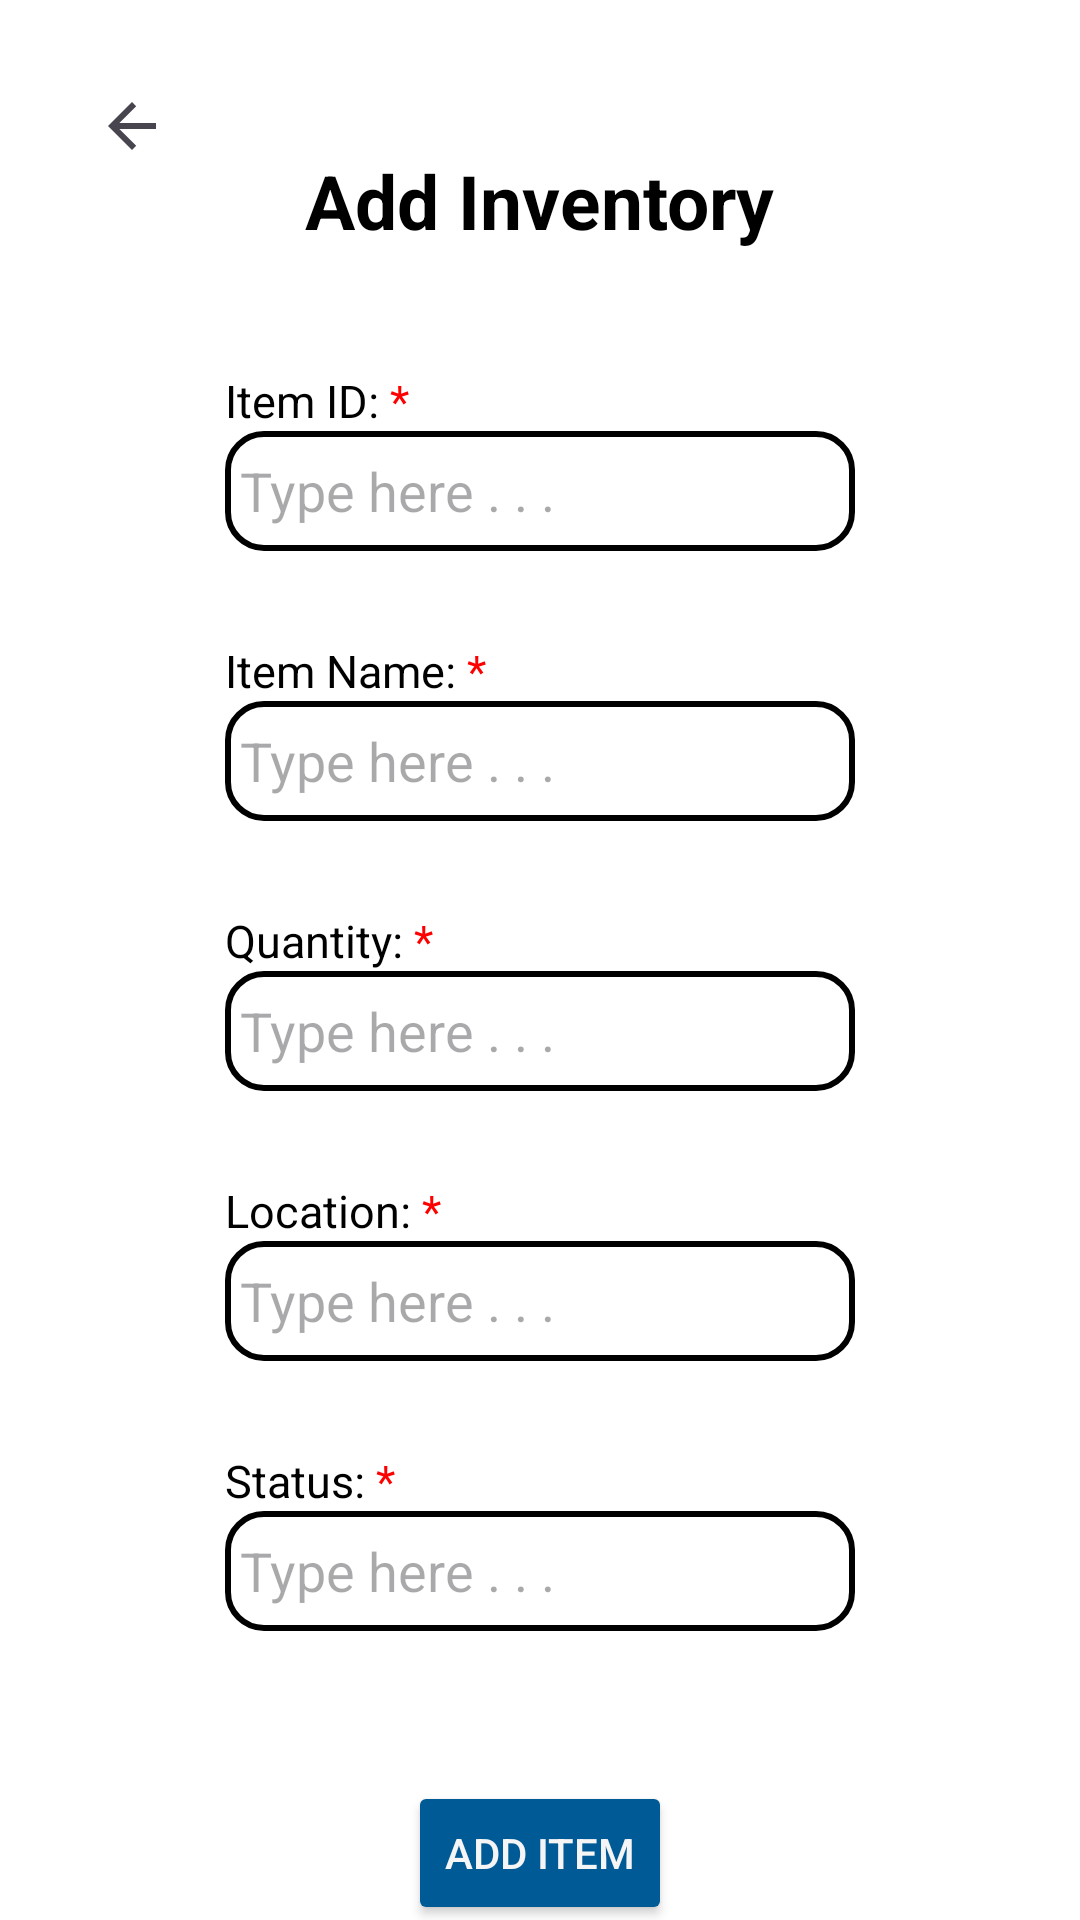

Android layout source for this screen:
<!-- AndroidManifest.xml: application theme Theme.InventorySystemCRUD -->
<!-- res/layout/activity_add_item.xml -->
<?xml version="1.0" encoding="utf-8"?>
<androidx.constraintlayout.widget.ConstraintLayout xmlns:android="http://schemas.android.com/apk/res/android"
    xmlns:app="http://schemas.android.com/apk/res-auto"
    xmlns:tools="http://schemas.android.com/tools"
    android:id="@+id/main"
    android:layout_width="match_parent"
    android:layout_height="match_parent"
    tools:context=".AddItem"
    android:background="@color/white">

    <TextView
        android:id="@+id/addInventoryLabel"
        android:layout_width="wrap_content"
        android:layout_height="wrap_content"
        android:layout_marginTop="50dp"
        android:text="Add Inventory"
        android:textSize="25sp"
        android:textStyle="bold"
        android:textColor="@color/black"
        app:layout_constraintEnd_toEndOf="parent"
        app:layout_constraintStart_toStartOf="parent"
        app:layout_constraintTop_toTopOf="parent" />

    <LinearLayout
        android:id="@+id/idLabelLayout"
        android:layout_width="wrap_content"
        android:layout_height="wrap_content"
        android:orientation="horizontal"
        app:layout_constraintBottom_toTopOf="@+id/addItemIdEditText"
        app:layout_constraintStart_toStartOf="@+id/addItemIdEditText">

        <TextView
            android:layout_width="wrap_content"
            android:layout_height="wrap_content"
            android:text="Item ID:"
            android:textSize="15sp"
            android:textColor="@color/black" />

        <TextView
            android:layout_width="wrap_content"
            android:layout_height="wrap_content"
            android:text=" *"
            android:textSize="15sp"
            android:textColor="@color/red" />
    </LinearLayout>

    <EditText
        android:id="@+id/addItemIdEditText"
        android:layout_width="wrap_content"
        android:layout_height="40dp"
        android:textColor="@color/black"
        android:background="@drawable/textfield_round_corners"
        android:paddingHorizontal="5dp"
        android:layout_marginTop="60dp"
        android:ems="10"
        android:hint="Type here . . ."
        android:inputType="text"
        app:layout_constraintEnd_toEndOf="@+id/addInventoryLabel"
        app:layout_constraintStart_toStartOf="@+id/addInventoryLabel"
        app:layout_constraintTop_toBottomOf="@+id/addInventoryLabel" />

    <LinearLayout
        android:id="@+id/nameLabelLayout"
        android:layout_width="wrap_content"
        android:layout_height="wrap_content"
        android:orientation="horizontal"
        app:layout_constraintBottom_toTopOf="@+id/addItemNameEditText"
        app:layout_constraintStart_toStartOf="@+id/addItemNameEditText">

        <TextView
            android:layout_width="wrap_content"
            android:layout_height="wrap_content"
            android:text="Item Name:"
            android:textSize="15sp"
            android:textColor="@color/black" />

        <TextView
            android:layout_width="wrap_content"
            android:layout_height="wrap_content"
            android:text=" *"
            android:textSize="15sp"
            android:textColor="@color/red" /> />
    </LinearLayout>

    <EditText
        android:id="@+id/addItemNameEditText"
        android:layout_width="wrap_content"
        android:layout_height="40dp"
        android:textColor="@color/black"
        android:background="@drawable/textfield_round_corners"
        android:paddingHorizontal="5dp"
        android:layout_marginTop="50dp"
        android:ems="10"
        android:hint="Type here . . ."
        android:inputType="text"
        app:layout_constraintEnd_toEndOf="@+id/addItemIdEditText"
        app:layout_constraintHorizontal_bias="0.0"
        app:layout_constraintStart_toStartOf="@+id/addItemIdEditText"
        app:layout_constraintTop_toBottomOf="@+id/addItemIdEditText" />

    <LinearLayout
        android:id="@+id/quantityLabelLayout"
        android:layout_width="wrap_content"
        android:layout_height="wrap_content"
        android:orientation="horizontal"
        app:layout_constraintBottom_toTopOf="@+id/addItemQuantityEditText"
        app:layout_constraintStart_toStartOf="@+id/addItemQuantityEditText">

        <TextView
            android:layout_width="wrap_content"
            android:layout_height="wrap_content"
            android:text="Quantity:"
            android:textSize="15sp"
            android:textColor="@color/black" />

        <TextView
            android:layout_width="wrap_content"
            android:layout_height="wrap_content"
            android:text=" *"
            android:textSize="15sp"
            android:textColor="@color/red" /> />
    </LinearLayout>

    <EditText
        android:id="@+id/addItemQuantityEditText"
        android:layout_width="wrap_content"
        android:layout_height="40dp"
        android:textColor="@color/black"
        android:background="@drawable/textfield_round_corners"
        android:paddingHorizontal="5dp"
        android:layout_marginTop="50dp"
        android:ems="10"
        android:hint="Type here . . ."
        android:inputType="number"
        app:layout_constraintEnd_toEndOf="@+id/addItemNameEditText"
        app:layout_constraintHorizontal_bias="0.0"
        app:layout_constraintStart_toStartOf="@+id/addItemNameEditText"
        app:layout_constraintTop_toBottomOf="@+id/addItemNameEditText" />

    <LinearLayout
        android:id="@+id/locationLabelLayout"
        android:layout_width="wrap_content"
        android:layout_height="wrap_content"
        android:orientation="horizontal"
        app:layout_constraintBottom_toTopOf="@+id/addItemLocationEditText"
        app:layout_constraintStart_toStartOf="@+id/addItemLocationEditText">

        <TextView
            android:layout_width="wrap_content"
            android:layout_height="wrap_content"
            android:text="Location:"
            android:textSize="15sp"
            android:textColor="@color/black" />

        <TextView
            android:layout_width="wrap_content"
            android:layout_height="wrap_content"
            android:text=" *"
            android:textSize="15sp"
            android:textColor="@color/red" /> />
    </LinearLayout>

    <EditText
        android:id="@+id/addItemLocationEditText"
        android:layout_width="wrap_content"
        android:layout_height="40dp"
        android:textColor="@color/black"
        android:background="@drawable/textfield_round_corners"
        android:paddingHorizontal="5dp"
        android:layout_marginTop="50dp"
        android:ems="10"
        android:hint="Type here . . ."
        android:inputType="text"
        app:layout_constraintEnd_toEndOf="@+id/addItemQuantityEditText"
        app:layout_constraintStart_toStartOf="@+id/addItemQuantityEditText"
        app:layout_constraintTop_toBottomOf="@+id/addItemQuantityEditText" />

    <LinearLayout
        android:id="@+id/statusLabelLayout"
        android:layout_width="wrap_content"
        android:layout_height="wrap_content"
        android:orientation="horizontal"
        app:layout_constraintBottom_toTopOf="@+id/addStatusEditText"
        app:layout_constraintStart_toStartOf="@+id/addStatusEditText">

        <TextView
            android:layout_width="wrap_content"
            android:layout_height="wrap_content"
            android:text="Status:"
            android:textSize="15sp"
            android:textColor="@color/black" />

        <TextView
            android:layout_width="wrap_content"
            android:layout_height="wrap_content"
            android:text=" *"
            android:textSize="15sp"
            android:textColor="@color/red" /> />
    </LinearLayout>

    <EditText
        android:id="@+id/addStatusEditText"
        android:layout_width="wrap_content"
        android:layout_height="40dp"
        android:textColor="@color/black"
        android:background="@drawable/textfield_round_corners"
        android:paddingHorizontal="5dp"
        android:layout_marginTop="50dp"
        android:ems="10"
        android:hint="Type here . . ."
        android:inputType="text"
        app:layout_constraintEnd_toEndOf="@+id/addItemLocationEditText"
        app:layout_constraintStart_toStartOf="@+id/addItemLocationEditText"
        app:layout_constraintTop_toBottomOf="@+id/addItemLocationEditText" />

    <Button
        android:id="@+id/addButton"
        android:layout_width="wrap_content"
        android:layout_height="wrap_content"
        android:layout_marginTop="50dp"
        android:text="Add Item"
        android:textColor="@color/dirtyWhite"
        android:backgroundTint="@color/darkBlue"
        app:layout_constraintEnd_toEndOf="@+id/addStatusEditText"
        app:layout_constraintStart_toStartOf="@+id/addStatusEditText"
        app:layout_constraintTop_toBottomOf="@+id/addStatusEditText" />

    <ImageButton
        android:id="@+id/imageButton"
        android:layout_width="wrap_content"
        android:layout_height="wrap_content"
        android:layout_marginStart="20dp"
        android:layout_marginTop="20dp"
        android:backgroundTint="#00FFFFFF"
        app:layout_constraintStart_toStartOf="parent"
        app:layout_constraintTop_toTopOf="parent"
        app:srcCompat="?attr/homeAsUpIndicator" />


</androidx.constraintlayout.widget.ConstraintLayout>
<!-- resources referenced by this layout -->
<resources>
  <color name="black">#FF000000</color>
  <color name="darkBlue">#005A96</color>
  <color name="dirtyWhite">#F5F5F5</color>
  <color name="red"> #FF0000</color>
  <color name="white">#FFFFFFFF</color>
  <!-- drawable textfield_round_corners (drawable) -->
  <?xml version="1.0" encoding="utf-8"?>
  <shape xmlns:android="http://schemas.android.com/apk/res/android">
      <corners android:radius="12dp" />
      <solid android:color="@color/white"/>
      <stroke android:width="2dp" android:color="@color/black"/>
  </shape>
  <style name="Theme.InventorySystemCRUD" parent="Base.Theme.InventorySystemCRUD" />
  <style name="Base.Theme.InventorySystemCRUD" parent="Theme.Material3.DayNight.NoActionBar">
          
          
      </style>
</resources>
